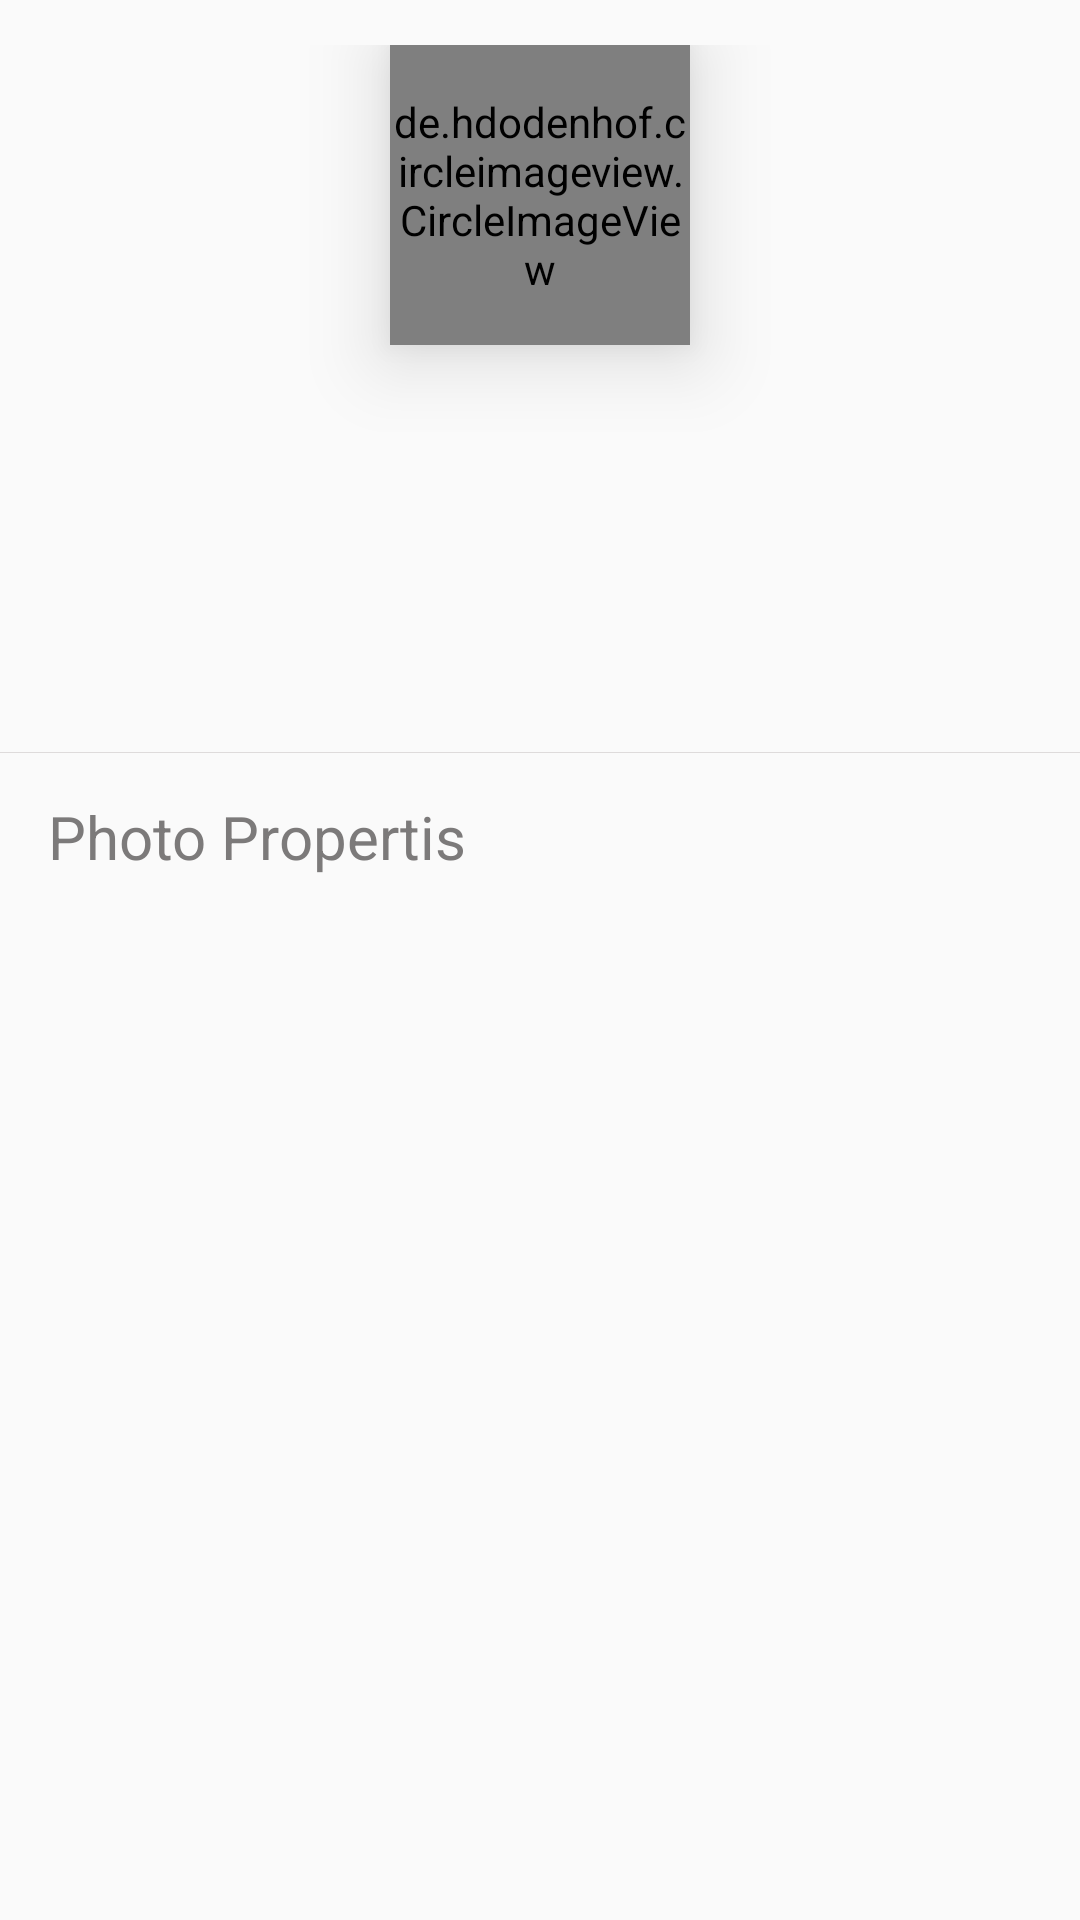

Write the Android layout XML for this screen, with the resource values it uses.
<!-- AndroidManifest.xml: application theme AppTheme -->
<!-- res/layout/detail_photo_layout.xml -->
<?xml version="1.0" encoding="utf-8"?>
<RelativeLayout xmlns:tools="http://schemas.android.com/tools"
    xmlns:app="http://schemas.android.com/apk/res-auto"
    android:clickable="true"
    xmlns:android="http://schemas.android.com/apk/res/android"
    android:layout_width="match_parent"
    android:layout_height="match_parent">

    <RelativeLayout
        android:id="@+id/rela_info"
        android:layout_width="match_parent"
        android:layout_height="wrap_content"
        android:layout_alignParentBottom="true"
        android:layout_alignParentLeft="true"
        android:layout_alignParentStart="true"
        android:layout_marginTop="15dp"
        >


        <de.hdodenhof.circleimageview.CircleImageView
            android:id="@+id/img_author_header"
            android:layout_width="100dp"
            android:layout_height="100dp"
            android:layout_gravity="center"
            android:elevation="16dp"
            android:padding="1px"
            android:layout_centerHorizontal="true"
            />

        <TextView
            android:id="@+id/tv_author"
            android:layout_width="match_parent"
            android:layout_height="wrap_content"
            android:layout_below="@+id/img_author_header"
            android:layout_marginTop="16dp"
            android:gravity="center"
            android:textColor="@android:color/black"
            android:textSize="25sp"
            android:textStyle="bold" />

        <TextView
            android:id="@+id/tv_time"
            android:layout_width="match_parent"
            android:layout_height="wrap_content"
            android:layout_below="@+id/tv_author"
            android:layout_marginTop="16dp"
            android:gravity="center" />

        <TextView
            android:id="@+id/tv_location"
            android:layout_width="match_parent"
            android:layout_height="wrap_content"
            android:layout_below="@+id/tv_time"
            android:layout_marginTop="16dp"
            android:gravity="center" />






        <View
            android:id="@+id/divide"
            android:layout_width="match_parent"
            android:layout_height="1px"
            android:layout_below="@+id/tv_location"
            android:layout_marginTop="16dp"
            android:background="#dedbdb" />

        <LinearLayout
            android:id="@+id/linear_photo_attr"
            android:layout_width="match_parent"
            android:layout_height="wrap_content"
            android:layout_below="@+id/divide"
            android:layout_marginLeft="16dp"
            android:orientation="vertical"
            tools:ignore="RtlHardcoded">

            <TextView
                android:layout_width="match_parent"
                android:layout_height="?actionBarSize"
                android:clickable="true"
                android:gravity="center_vertical"
                android:text="Photo Propertis"
                android:textColor="#7c7a7a"
                android:textSize="20sp" />

            <TextView
                android:id="@+id/tv_attr_size"
                style="@style/PhotoAttrTextViewStyle"
                android:drawableLeft="@drawable/ic_action_share" />

            <TextView
                android:id="@+id/tv_attr_exposure"
                style="@style/PhotoAttrTextViewStyle"
                android:drawableLeft="@drawable/ic_action_share" />

            <TextView
                android:id="@+id/tv_attr_aperture"
                style="@style/PhotoAttrTextViewStyle"
                android:drawableLeft="@drawable/ic_action_share" />

            <TextView
                android:id="@+id/tv_attr_focal"
                style="@style/PhotoAttrTextViewStyle"
                android:drawableLeft="@drawable/ic_action_share" />

            <TextView
                android:id="@+id/tv_attr_model"
                style="@style/PhotoAttrTextViewStyle"
                android:drawableLeft="@drawable/ic_action_share" />

            <TextView
                android:id="@+id/tv_attr_iso"
                style="@style/PhotoAttrTextViewStyle"
                android:drawableLeft="@drawable/ic_action_share" />
        </LinearLayout>
    </RelativeLayout>

</RelativeLayout>
<!-- resources referenced by this layout -->
<resources>
  <style name="PhotoAttrTextViewStyle">
          <item name="android:layout_width">match_parent</item>
          <item name="android:layout_height">?actionBarSize</item>
          <item name="android:drawablePadding">16dp</item>
          <item name="android:textSize">15sp</item>
          <item name="android:gravity">center_vertical</item>
          <item name="android:layout_marginLeft">16dp</item>
          <item name="android:clickable">true</item>
  
      </style>
  <style name="AppTheme" parent="Theme.AppCompat.Light.NoActionBar">
          
          <item name="colorPrimary">@color/colorPrimary</item>
          <item name="colorPrimaryDark">@color/colorPrimaryDark</item>
          <item name="colorAccent">@color/colorAccent</item>
      </style>
  <color name="colorPrimary">#c42f59</color>
  <color name="colorPrimaryDark">#b72b53</color>
  <color name="colorAccent">#103339</color>
</resources>
